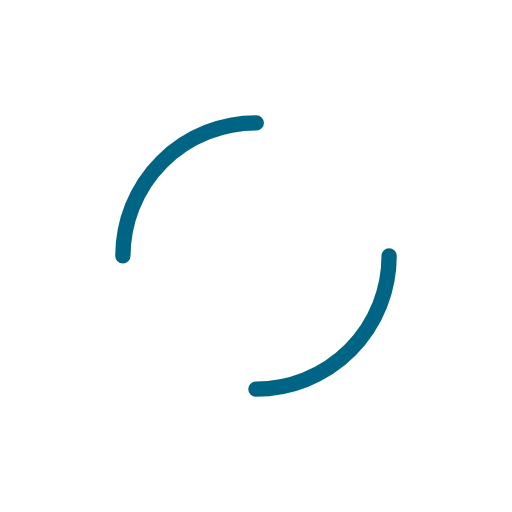
t = 0.00 s
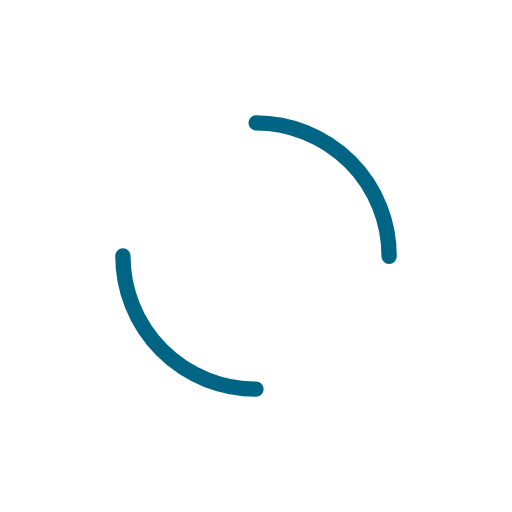
t = 0.25 s
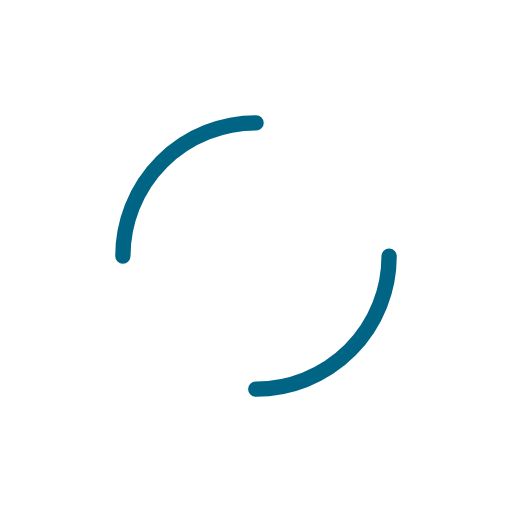
t = 0.50 s
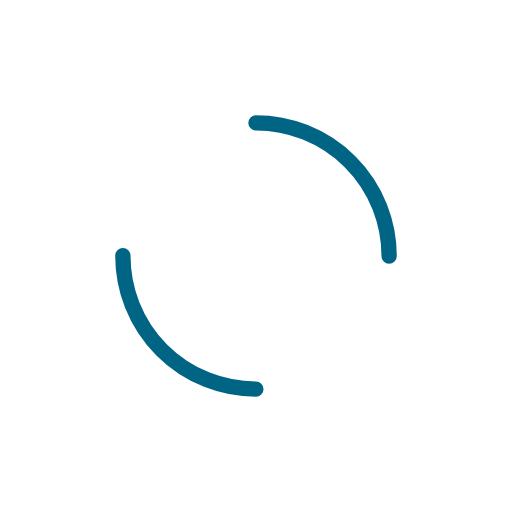
t = 0.75 s

The animated SVG that drew these frames (rendered in a browser with its animation timeline set to each time). Animation: 1 SMIL element (animateTransform=1); one cycle of 1.00 s, repeats indefinitely.

<?xml version="1.0" encoding="utf-8"?>
<svg xmlns="http://www.w3.org/2000/svg" xmlns:xlink="http://www.w3.org/1999/xlink" style="margin: auto; background: rgb(255, 255, 255); display: block; shape-rendering: auto;" width="197px" height="197px" viewBox="0 0 100 100" preserveAspectRatio="xMidYMid">
<circle cx="50" cy="50" r="26" stroke-width="3" stroke="#006584" stroke-dasharray="40.840704496667314 40.840704496667314" fill="none" stroke-linecap="round">
  <animateTransform attributeName="transform" type="rotate" repeatCount="indefinite" dur="1s" keyTimes="0;1" values="0 50 50;360 50 50"></animateTransform>
</circle>
<!-- [ldio] generated by https://loading.io/ --></svg>
